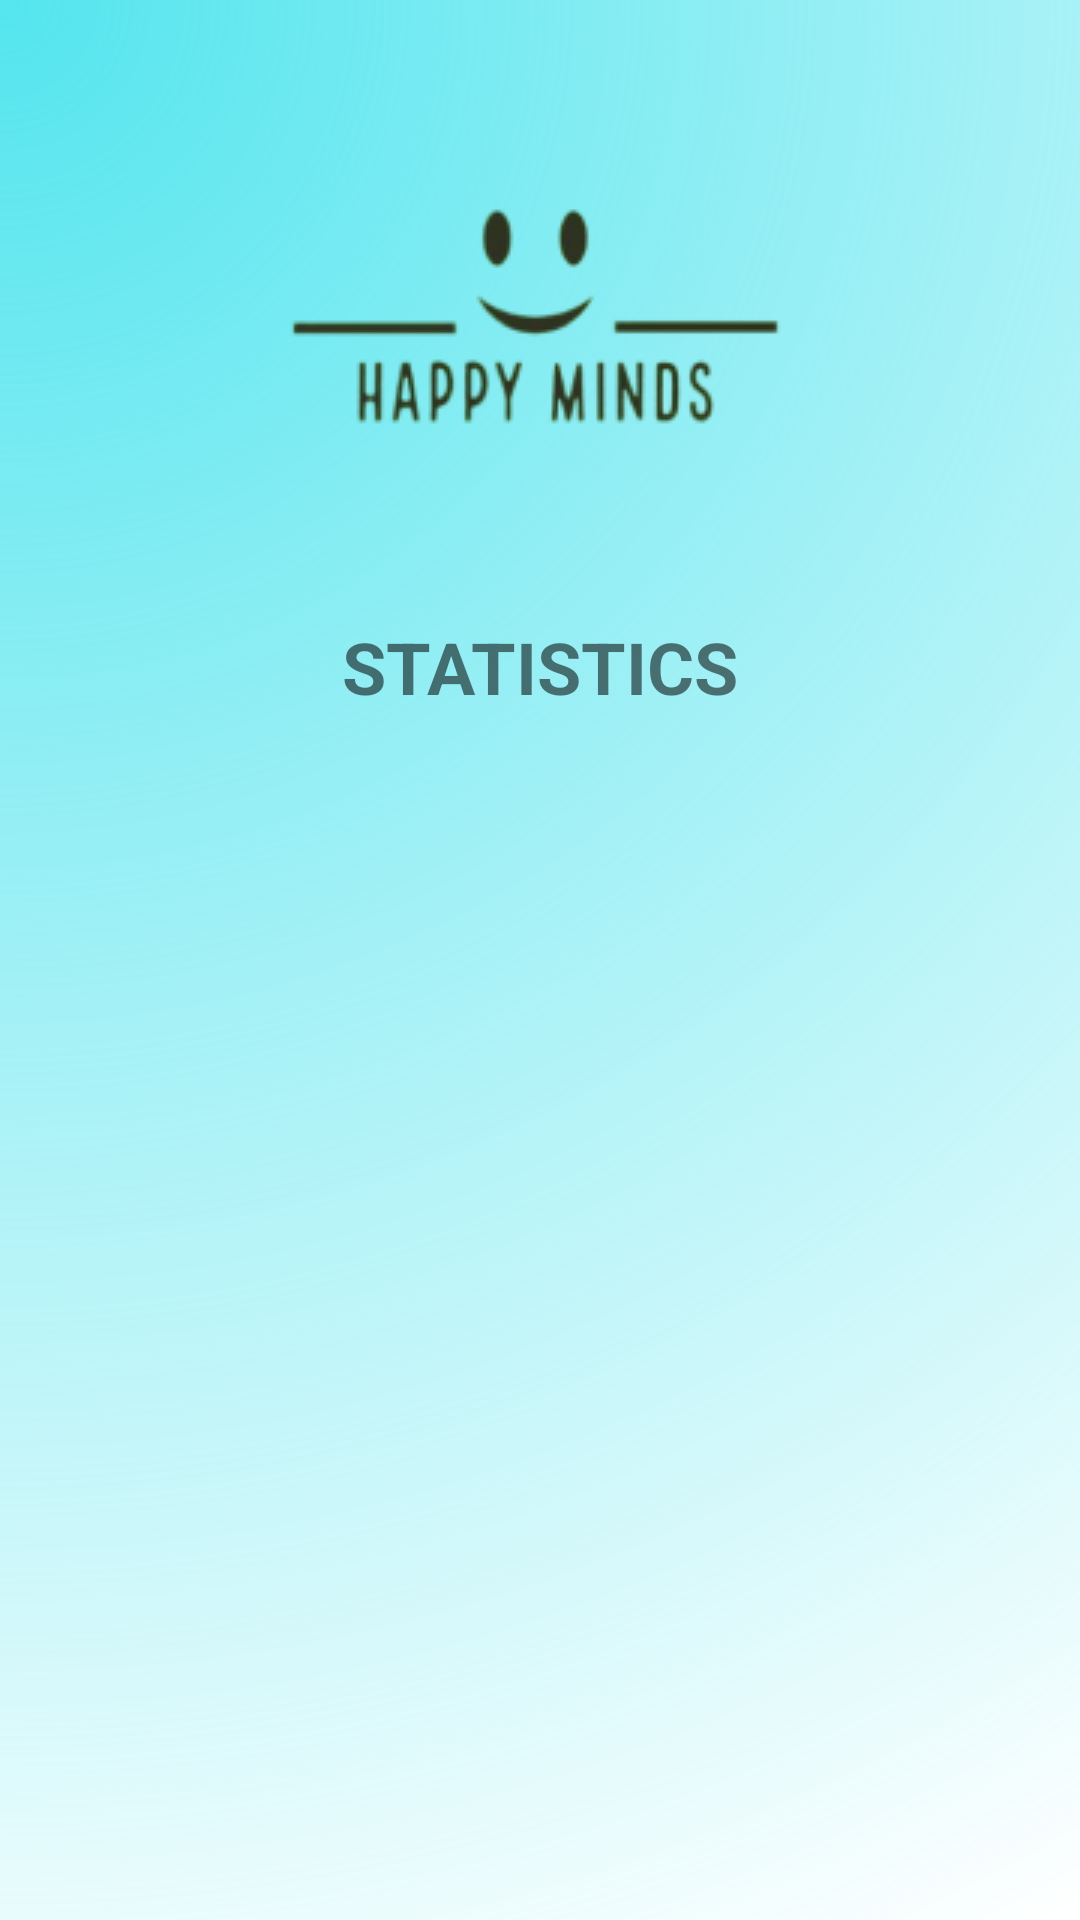

Layout XML and referenced resources for this Android screen:
<!-- AndroidManifest.xml: application theme Theme.HappyMinds -->
<!-- res/layout/fragment_institute_stats.xml -->
<?xml version="1.0" encoding="utf-8"?>
<FrameLayout xmlns:android="http://schemas.android.com/apk/res/android"
    xmlns:tools="http://schemas.android.com/tools"
    android:layout_width="match_parent"
    android:layout_height="match_parent"
    tools:context=".InstituteStatsFragment">

    <RelativeLayout
        android:layout_width="match_parent"
        android:background="@drawable/background"
        android:paddingHorizontal="50sp"
        android:layout_height="match_parent">

    <RelativeLayout
        android:id="@+id/insituteProfileFragmentLayout"
        android:layout_width="match_parent"
        android:layout_height="wrap_content"
        android:layout_marginTop="40sp">

        <ImageView
            android:id="@+id/logo"
            android:layout_width="wrap_content"
            android:layout_height="wrap_content"
            android:layout_centerInParent="true"
            android:src="@drawable/logo">

        </ImageView>
    </RelativeLayout>
    <RelativeLayout

        android:id="@+id/insituteProfileFragmentLayout2"
        android:layout_below="@id/insituteProfileFragmentLayout"
        android:layout_width="match_parent"
        android:layout_height="wrap_content"
        android:layout_marginTop="40sp">


        <TextView
            android:id="@+id/textView13"
            android:layout_width="wrap_content"
            android:layout_height="wrap_content"
            android:layout_centerInParent="true"
            android:text="STATISTICS"
            android:textSize="24sp"
            android:textStyle="bold" />

    </RelativeLayout>
        <LinearLayout
            android:layout_marginTop="50sp"
            android:layout_below="@id/insituteProfileFragmentLayout2"
            android:layout_width="match_parent"
            android:layout_height="wrap_content">

        </LinearLayout>
    </RelativeLayout>

</FrameLayout>
<!-- resources referenced by this layout -->
<resources>
  <!-- drawable background (drawable) -->
  <vector xmlns:android="http://schemas.android.com/apk/res/android"
      xmlns:aapt="http://schemas.android.com/aapt"
      android:width="360dp"
      android:height="640dp"
      android:viewportWidth="360"
      android:viewportHeight="640">
    <path
        android:pathData="M0,0h360v640h-360z">
      <aapt:attr name="android:fillColor">
        <gradient 
            android:centerX="0"
            android:centerY="0"
            android:gradientRadius="734.3"
            android:type="radial">
          <item android:offset="0" android:color="#FF54E5EE"/>
          <item android:offset="1" android:color="#00C5F8FB"/>
        </gradient>
      </aapt:attr>
    </path>
  </vector>
  <!-- drawable logo: png bitmap (drawable, 9494 bytes) -->
  <style name="Theme.HappyMinds" parent="Theme.MaterialComponents.DayNight.DarkActionBar">
          
          <item name="colorPrimary">@color/purple_500</item>
          <item name="colorPrimaryVariant">@color/purple_700</item>
          <item name="colorOnPrimary">@color/white</item>
          
          <item name="colorSecondary">@color/teal_200</item>
          <item name="colorSecondaryVariant">@color/teal_700</item>
          <item name="colorOnSecondary">@color/black</item>
          
          <item name="android:statusBarColor">?attr/colorPrimaryVariant</item>
          
      </style>
  <!-- not gathered from this repository: default colours our renderer supplied (Android Studio template values) -->
  <color name="purple_500">#FF6200EE</color>
  <color name="purple_700">#FF3700B3</color>
  <color name="teal_200">#FF03DAC5</color>
  <color name="teal_700">#FF018786</color>
  <color name="black">#FF000000</color>
  <color name="white">#FFFFFFFF</color>
</resources>
